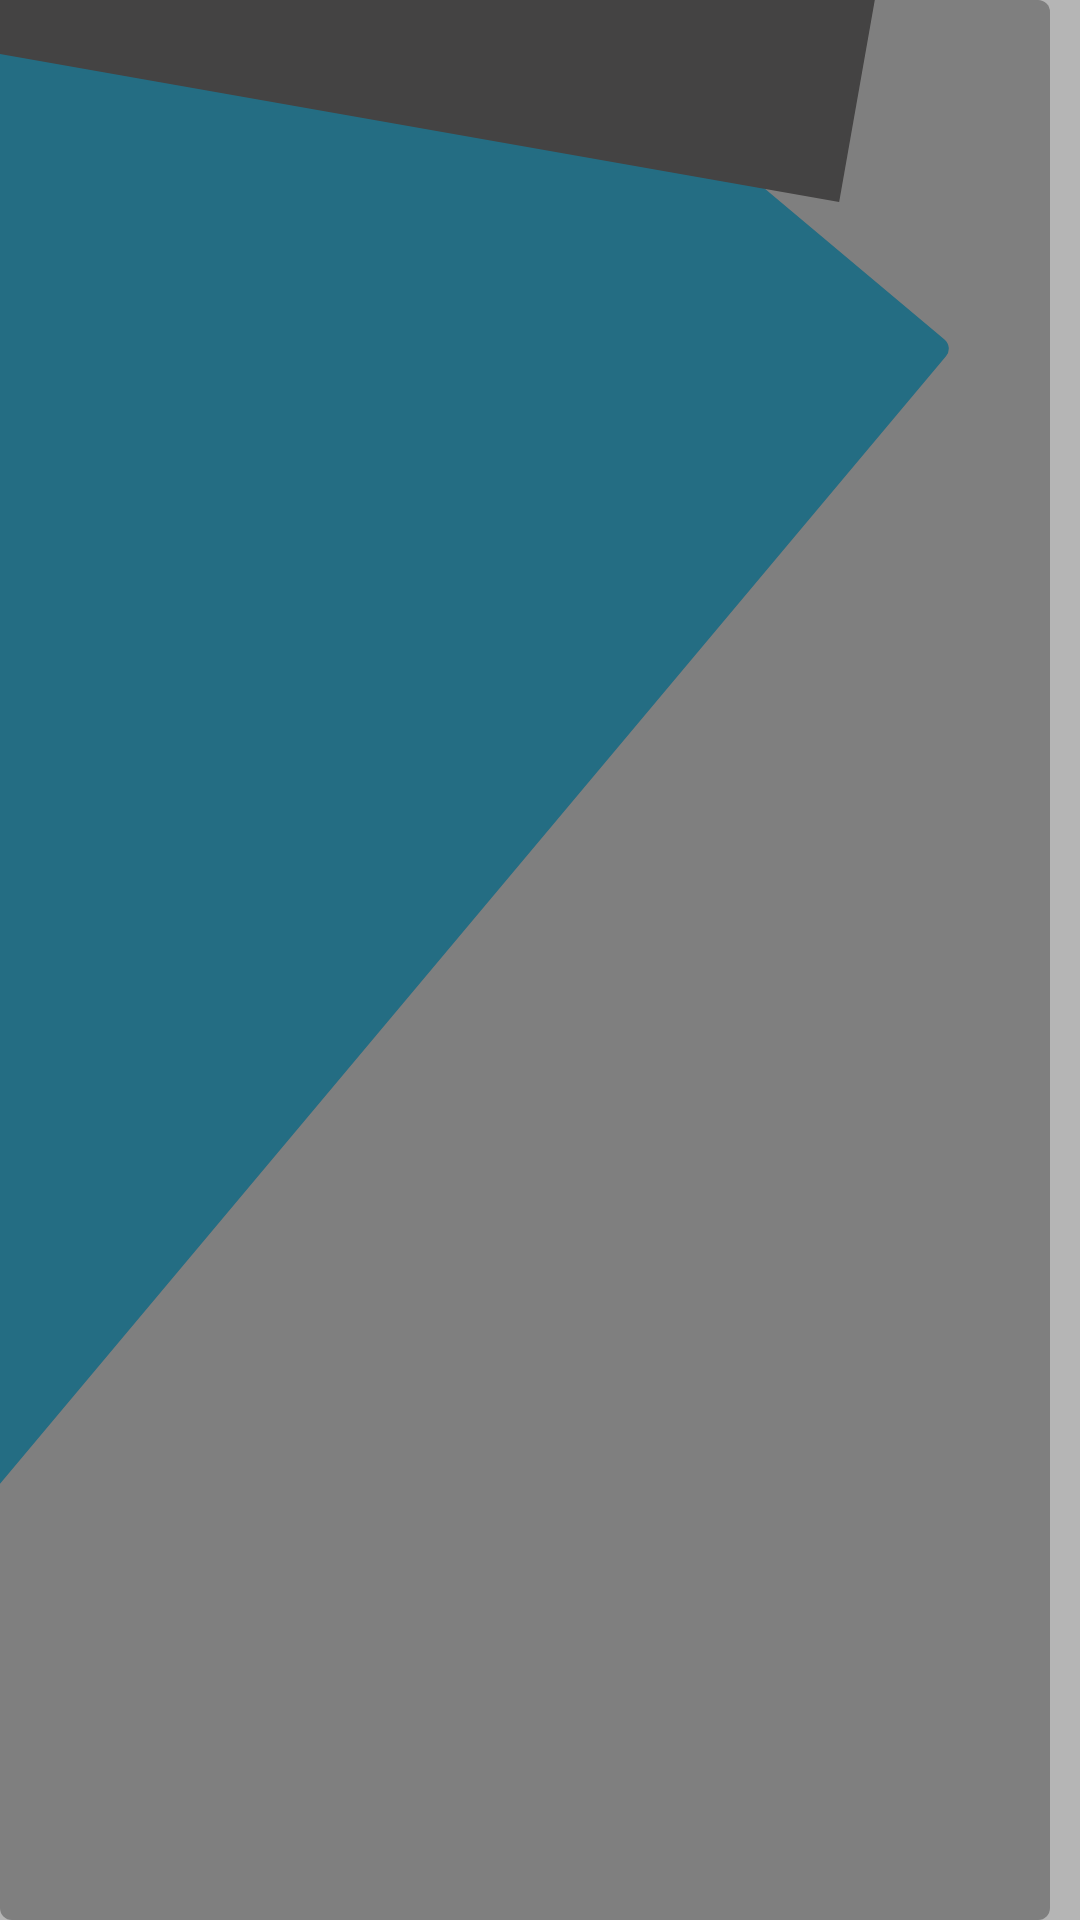

The Android layout XML behind this screen, and the referenced resources:
<!-- AndroidManifest.xml: application theme Theme.DiagnosticSystem -->
<!-- res/layout/activity_queries_list.xml -->
<?xml version="1.0" encoding="utf-8"?>
<FrameLayout xmlns:android="http://schemas.android.com/apk/res/android"
    xmlns:tools="http://schemas.android.com/tools"
    android:layout_width="match_parent"
    android:layout_height="match_parent"
    android:background="@drawable/bg_system_list"
    tools:context=".queries_list">

    <androidx.appcompat.widget.LinearLayoutCompat
        android:layout_width="match_parent"
        android:layout_height="match_parent"
        android:orientation="vertical">


        <androidx.recyclerview.widget.RecyclerView
            android:id="@+id/query_recycler"
            android:layout_width="match_parent"
            android:layout_height="match_parent"/>
    </androidx.appcompat.widget.LinearLayoutCompat>





</FrameLayout>
<!-- resources referenced by this layout -->
<resources>
  <!-- drawable bg_system_list: vector/xml drawable (drawable, 2992 chars, omitted) -->
  <style name="Theme.DiagnosticSystem" parent="Theme.MaterialComponents.DayNight.DarkActionBar">
          
          <item name="colorPrimary">#071230</item>
          <item name="colorPrimaryVariant">@color/purple_700</item>
          <item name="colorOnPrimary">@color/black</item>
          
          <item name="colorSecondary">@color/teal_200</item>
          <item name="colorSecondaryVariant">@color/teal_700</item>
          <item name="colorOnSecondary">@color/black</item>
          
          <item name="android:statusBarColor" tools:targetApi="l">#A8000033</item>
          
      </style>
  <!-- not gathered from this repository: default colours our renderer supplied (Android Studio template values) -->
  <color name="purple_700">#FF3700B3</color>
  <color name="teal_200">#FF03DAC5</color>
  <color name="teal_700">#FF018786</color>
  <color name="black">#FF000000</color>
</resources>
